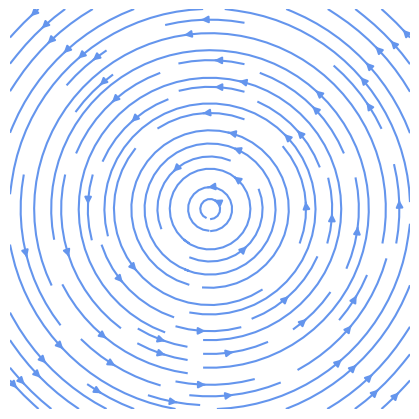

Reproduce this figure in Python.
# Vortex

import sympy
from sympy.abc import x, y
import numpy as np
import matplotlib.cm as cm
import matplotlib.pyplot as plt

def cylinder_flow(L = 1):
        r = sympy.sqrt(x**2 + y**2)
        theta = sympy.atan2(y, x)
        return -L * sympy.log(r) / (sympy.pi)

def velocity_field(psi):
        u = sympy.lambdify((x, y), psi.diff(y), 'numpy')
        v = sympy.lambdify((x, y), -psi.diff(x), 'numpy')
        return u,v

def plot_streamlines(ax, u, v, xlim=(-1, 1), ylim=(-1, 1)):
    x0, x1 = xlim
    y0, y1 = ylim
    Y, X =  np.ogrid[y0:y1:100j, x0:x1:100j]
    ax.streamplot(X, Y, u(X, Y), v(X, Y), color='cornflowerblue')

def format_axes(ax):
    ax.set_aspect('equal')
    ax.figure.subplots_adjust(bottom=0, top=1, left=0, right=1)
    ax.xaxis.set_ticks([])
    ax.yaxis.set_ticks([])
    ax.axis('off')

psi = cylinder_flow()
u, v = velocity_field(psi)

xlim = ylim = (-3, 3)
fig, ax = plt.subplots(figsize=(4, 4))
plot_streamlines(ax, u, v, xlim, ylim)

format_axes(ax)

plt.show()
